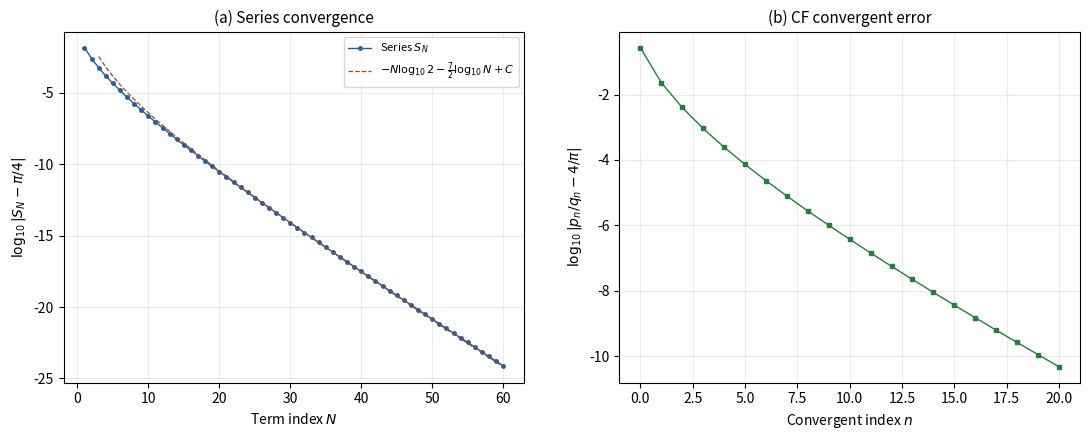

Generate this figure with matplotlib:
#!/usr/bin/env python3
"""Generate convergence.png: two-panel convergence plot for the 4/pi paper.

Panel (a): log10|S_N - pi/4| vs N for the series partial sums.
Panel (b): log10|p_n/q_n - 4/pi| vs n for the CF convergents.

Usage:  python gen_convergence_plot.py
Output: convergence.png (150 dpi)
"""
import mpmath
import matplotlib
matplotlib.use("Agg")
import matplotlib.pyplot as plt
import math


def main():
    mpmath.mp.dps = 80
    pi4 = mpmath.pi / 4
    four_over_pi = 4 / mpmath.pi

    # ── Panel (a): series partial sums ──────────────────────────────
    N_max = 60
    ns_series, errs_series = [], []
    s = mpmath.mpf(1)
    for k in range(1, N_max + 1):
        # (2k-1)!!
        df = mpmath.mpf(1)
        for j in range(1, 2 * k, 2):
            df *= j
        poly_hi = k * k + 3 * k + 1
        poly_lo = k * k + k - 1
        term = mpmath.factorial(k) / (df * poly_hi * poly_lo)
        s -= term
        err = abs(s - pi4)
        if err > 0:
            ns_series.append(k)
            errs_series.append(float(mpmath.log10(err)))

    # Theoretical rate: -k*log10(2) - (7/2)*log10(k) + const
    # Fit constant from the data at k=30
    ref_k = 30
    log2 = math.log10(2)
    c_fit = errs_series[ref_k - 1] + ref_k * log2 + 3.5 * math.log10(ref_k)
    theory_ns = list(range(3, N_max + 1))
    theory_line = [c_fit - n * log2 - 3.5 * math.log10(n) for n in theory_ns]

    # ── Panel (b): CF convergent errors ─────────────────────────────
    n_cf_max = 20
    ns_cf, errs_cf = [], []
    p_prev, p_curr = mpmath.mpf(1), mpmath.mpf(1)
    q_prev, q_curr = mpmath.mpf(0), mpmath.mpf(1)
    err0 = abs(p_curr / q_curr - four_over_pi)
    if err0 > 0:
        ns_cf.append(0)
        errs_cf.append(float(mpmath.log10(err0)))
    for n in range(1, n_cf_max + 1):
        a_n = mpmath.mpf(-n * (2 * n - 3))
        b_n = mpmath.mpf(3 * n + 1)
        p_new = b_n * p_curr + a_n * p_prev
        q_new = b_n * q_curr + a_n * q_prev
        p_prev, p_curr = p_curr, p_new
        q_prev, q_curr = q_curr, q_new
        err = abs(p_curr / q_curr - four_over_pi)
        if err > 0:
            ns_cf.append(n)
            errs_cf.append(float(mpmath.log10(err)))

    # ── Plot ────────────────────────────────────────────────────────
    fig, (ax1, ax2) = plt.subplots(1, 2, figsize=(11, 4.5))

    # Panel (a)
    ax1.plot(ns_series, errs_series, "o-", markersize=2.5,
             linewidth=1.0, color="#2060a0", label="Series $S_N$")
    ax1.plot(theory_ns, theory_line, "--", linewidth=0.9,
             color="#b04020",
             label=r"$-N\log_{10}2 - \frac{7}{2}\log_{10}N + C$")
    ax1.set_xlabel("Term index $N$", fontsize=10)
    ax1.set_ylabel(r"$\log_{10}|S_N - \pi/4|$", fontsize=10)
    ax1.set_title("(a) Series convergence", fontsize=11)
    ax1.legend(fontsize=8, loc="upper right")
    ax1.grid(True, alpha=0.25)

    # Panel (b)
    ax2.plot(ns_cf, errs_cf, "s-", markersize=3.5,
             linewidth=1.0, color="#208040")
    ax2.set_xlabel("Convergent index $n$", fontsize=10)
    ax2.set_ylabel(r"$\log_{10}|p_n/q_n - 4/\pi|$", fontsize=10)
    ax2.set_title("(b) CF convergent error", fontsize=11)
    ax2.grid(True, alpha=0.25)

    fig.tight_layout(w_pad=3)
    fig.savefig("convergence.png", dpi=150)
    print(f"Saved convergence.png  (series: {len(ns_series)} pts, "
          f"CF: {len(ns_cf)} pts)")


if __name__ == "__main__":
    main()
if __name__ == "__main__":
    main()
